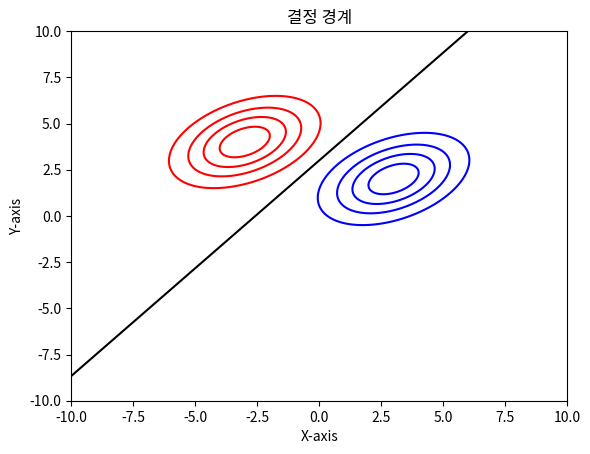

Here is the Python script that generated this plot:
import numpy as np
import matplotlib.pyplot as plt
from scipy.stats import multivariate_normal

# 정규분포 함수를 위한 평균과 공분산 행렬 정의
mean1 = [3, 2]
cov1 = [[3, 1], [1, 2]]
mean2 = [-3, 4]
cov2 = [[3, 1], [1, 2]]

# 정규분포 객체 생성
rv1 = multivariate_normal(mean1, cov1)
rv2 = multivariate_normal(mean2, cov2)

# x와 y 범위 설정
x = np.linspace(-10, 10, 500)
y = np.linspace(-10, 10, 500)
X, Y = np.meshgrid(x, y)
pos = np.dstack((X, Y))

# 정규분포 함수 값 계산
Z1 = rv1.pdf(pos)
Z2 = rv2.pdf(pos)

# 등고선 그래프 그리기
plt.contour(X, Y, Z1, colors='b', levels=5)
plt.contour(X, Y, Z2, colors='r', levels=5)

# 결정 경계 그래프 추가
# 여기서는 간단하게 두 클래스의 정규분포 함수 값이 동일한 지점을 결정 경계로 설정
plt.contour(X, Y, Z1 - Z2, levels=[0], colors='k')

# 그래프 레이블과 제목 추가
plt.xlabel('X-axis')
plt.ylabel('Y-axis')
plt.title('결정 경계')

# 그래프 표시
plt.show()